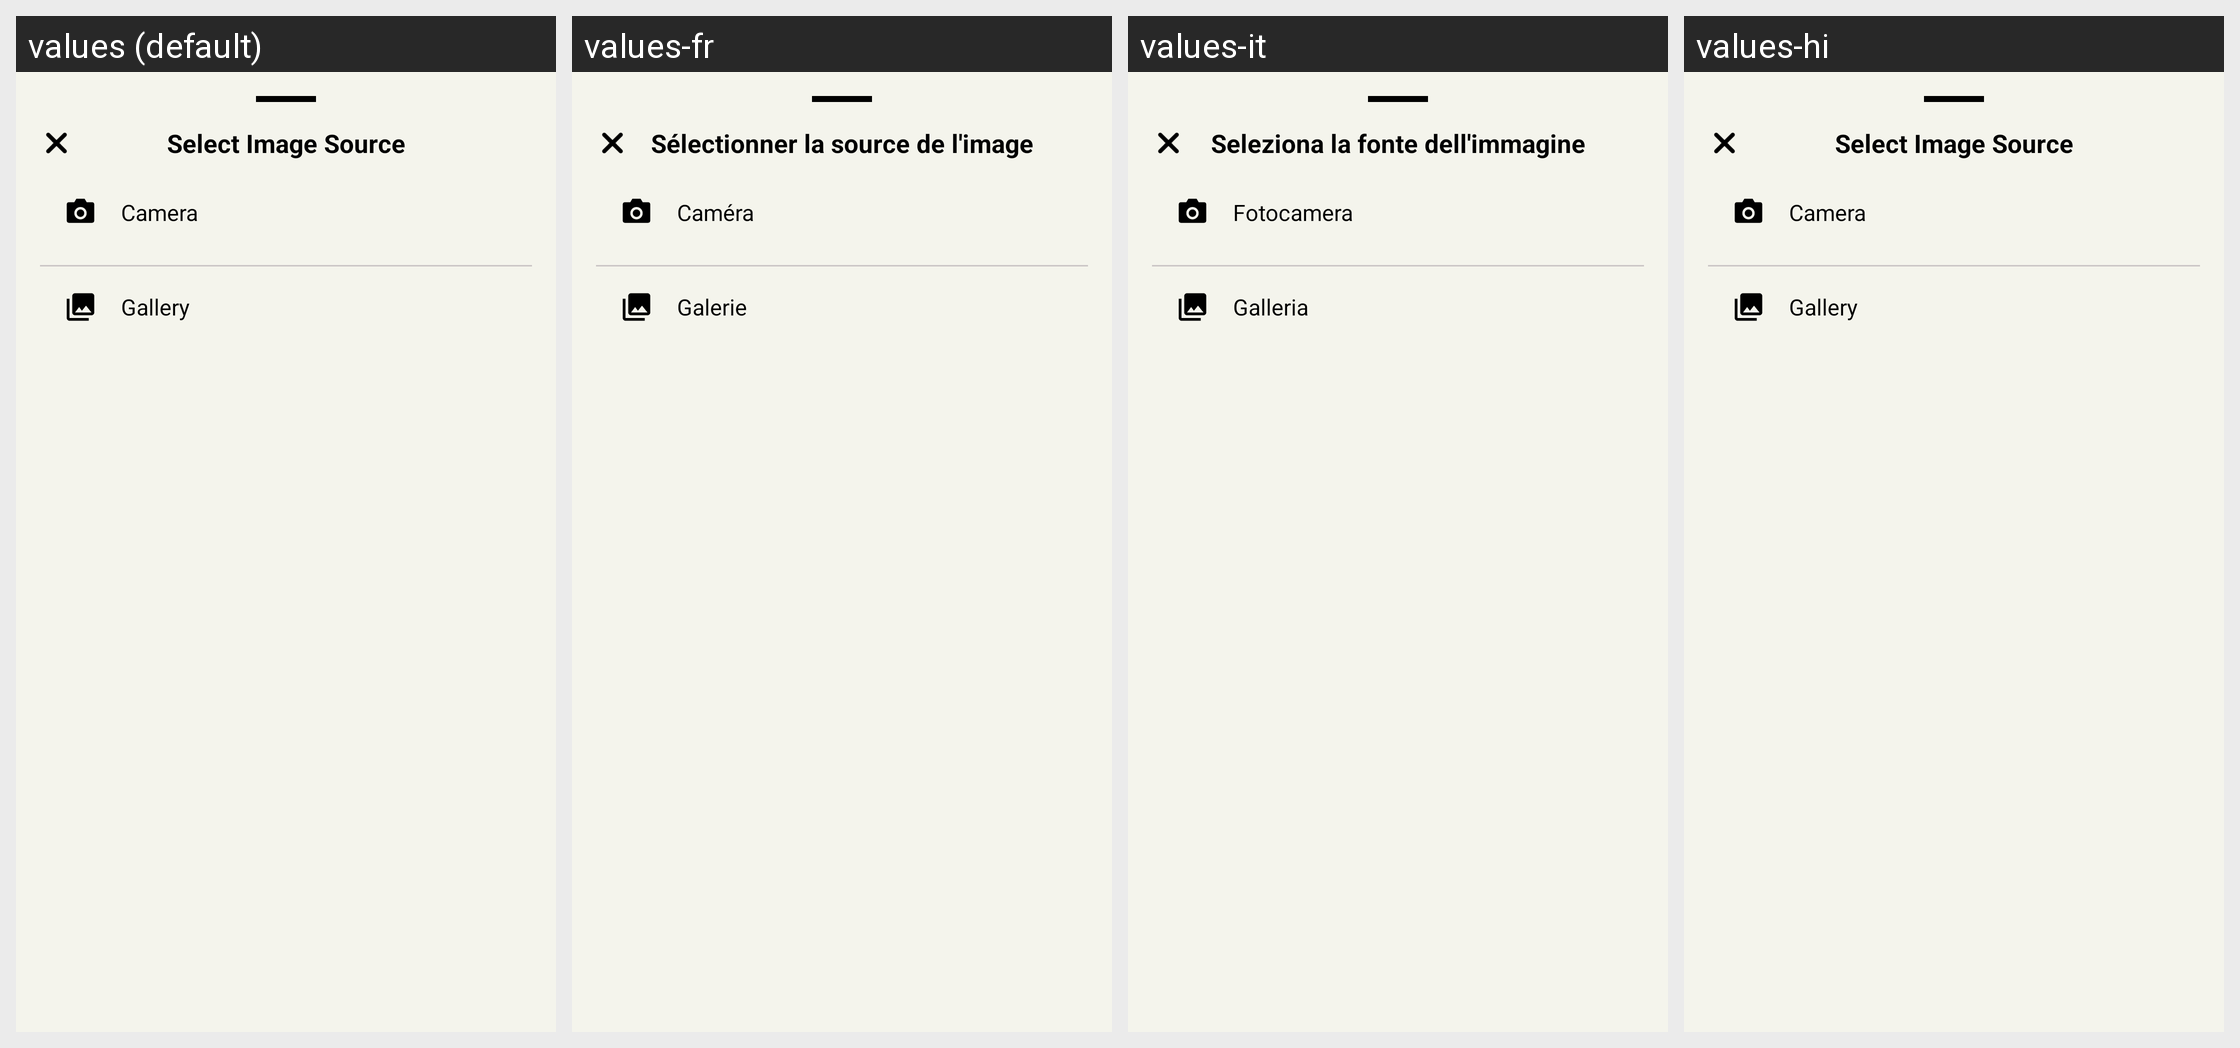

Translations of the strings shown on this Android screen, per locale in the grid:
Android screen res/layout/bottom_sheet_image_source.xml rendered under 4 locales, left to right: values (default), values-fr, values-it, values-hi. Device: Nexus 5 (rendered at 1080×1920; each locale shown at half size, 540×960, under a caption strip naming it); theme Theme.MoodSnap.Main.
Other locales in the repository, not shown: values-de, values-en, values-es, values-pt-rBR, values-ru, values-zh.
Strings drawn on this screen, with the default value and each locale's value (text and hints the layout hard-codes, and strings that could not be matched under every locale, appear in the picture but are not listed):

select_image_source
  values: Select Image Source
  values-fr: Sélectionner la source de l'image
  values-it: Seleziona la fonte dell'immagine
  values-hi: Select Image Source  [not translated; the default value is used]

camera
  values: Camera
  values-fr: Caméra
  values-it: Fotocamera
  values-hi: Camera  [not translated; the default value is used]

gallery
  values: Gallery
  values-fr: Galerie
  values-it: Galleria
  values-hi: Gallery  [not translated; the default value is used]
